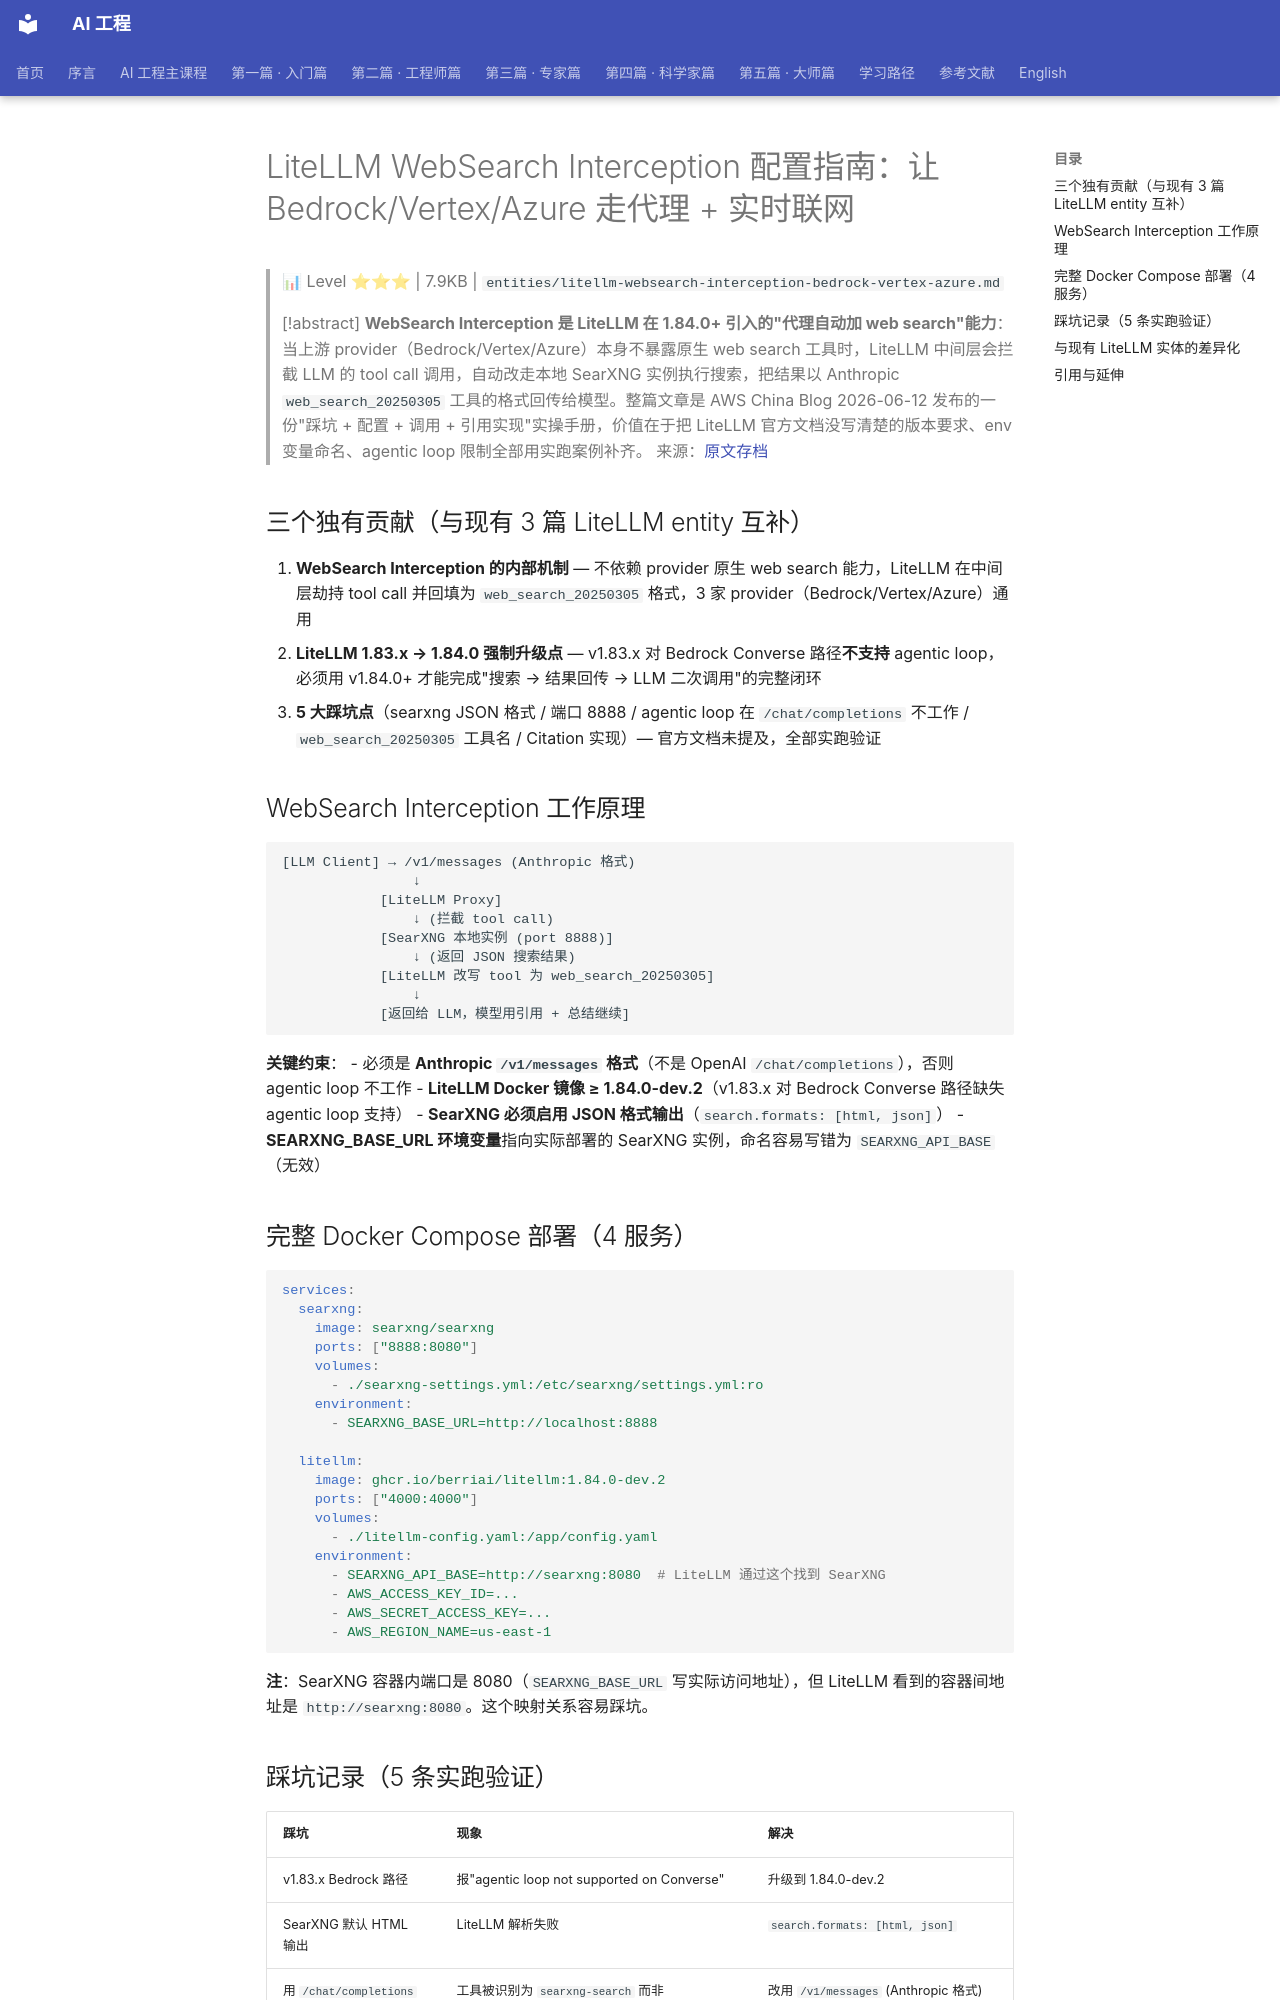

repository: QianJinGuo/wiki-book · page: ch11/108-litellm-websearch-interception-bedrock-vertex-azure.html · generator: mkdocs

# LiteLLM WebSearch Interception 配置指南：让 Bedrock/Vertex/Azure 走代理 + 实时联网

> 📊 Level ⭐⭐⭐ | 7.9KB | `entities/litellm-websearch-interception-bedrock-vertex-azure.md`

> [!abstract] **WebSearch Interception 是 LiteLLM 在 1.84.0+ 引入的"代理自动加 web search"能力**：当上游 provider（Bedrock/Vertex/Azure）本身不暴露原生 web search 工具时，LiteLLM 中间层会拦截 LLM 的 tool call 调用，自动改走本地 SearXNG 实例执行搜索，把结果以 Anthropic `web_search_20250305` 工具的格式回传给模型。整篇文章是 AWS China Blog 2026-06-12 发布的一份"踩坑 + 配置 + 调用 + 引用实现"实操手册，价值在于把 LiteLLM 官方文档没写清楚的版本要求、env 变量命名、agentic loop 限制全部用实跑案例补齐。
> 来源：[原文存档](https://aws.amazon.com/cn/blogs/china/bedrock-claude-litellm-websearch)

## 三个独有贡献（与现有 3 篇 LiteLLM entity 互补）

1. **WebSearch Interception 的内部机制** — 不依赖 provider 原生 web search 能力，LiteLLM 在中间层劫持 tool call 并回填为 `web_search_20250305` 格式，3 家 provider（Bedrock/Vertex/Azure）通用
2. **LiteLLM 1.83.x → 1.84.0 强制升级点** — v1.83.x 对 Bedrock Converse 路径**不支持** agentic loop，必须用 v1.84.0+ 才能完成"搜索 → 结果回传 → LLM 二次调用"的完整闭环
3. **5 大踩坑点**（searxng JSON 格式 / 端口 8888 / agentic loop 在 `/chat/completions` 不工作 / `web_search_20250305` 工具名 / Citation 实现）— 官方文档未提及，全部实跑验证

## WebSearch Interception 工作原理

```
[LLM Client] → /v1/messages (Anthropic 格式)
                ↓
            [LiteLLM Proxy]
                ↓ (拦截 tool call)
            [SearXNG 本地实例 (port 8888)]
                ↓ (返回 JSON 搜索结果)
            [LiteLLM 改写 tool 为 web_search_20250305]
                ↓
            [返回给 LLM，模型用引用 + 总结继续]
```

**关键约束**：
- 必须是 **Anthropic `/v1/messages` 格式**（不是 OpenAI `/chat/completions`），否则 agentic loop 不工作
- **LiteLLM Docker 镜像 ≥ 1.84.0-dev.2**（v1.83.x 对 Bedrock Converse 路径缺失 agentic loop 支持）
- **SearXNG 必须启用 JSON 格式输出**（`search.formats: [html, json]`）
- **SEARXNG_BASE_URL 环境变量**指向实际部署的 SearXNG 实例，命名容易写错为 `SEARXNG_API_BASE`（无效）

## 完整 Docker Compose 部署（4 服务）

```yaml
services:
  searxng:
    image: searxng/searxng
    ports: ["8888:8080"]
    volumes:
      - ./searxng-settings.yml:/etc/searxng/settings.yml:ro
    environment:
      - SEARXNG_BASE_URL=http://localhost:8888

  litellm:
    image: ghcr.io/berriai/litellm:1.84.0-dev.2
    ports: ["4000:4000"]
    volumes:
      - ./litellm-config.yaml:/app/config.yaml
    environment:
      - SEARXNG_API_BASE=http://searxng:8080  # LiteLLM 通过这个找到 SearXNG
      - AWS_ACCESS_KEY_ID=...
      - AWS_SECRET_ACCESS_KEY=...
      - AWS_REGION_NAME=us-east-1
```

**注**：SearXNG 容器内端口是 8080（`SEARXNG_BASE_URL` 写实际访问地址），但 LiteLLM 看到的容器间地址是 `http://searxng:8080`。这个映射关系容易踩坑。
